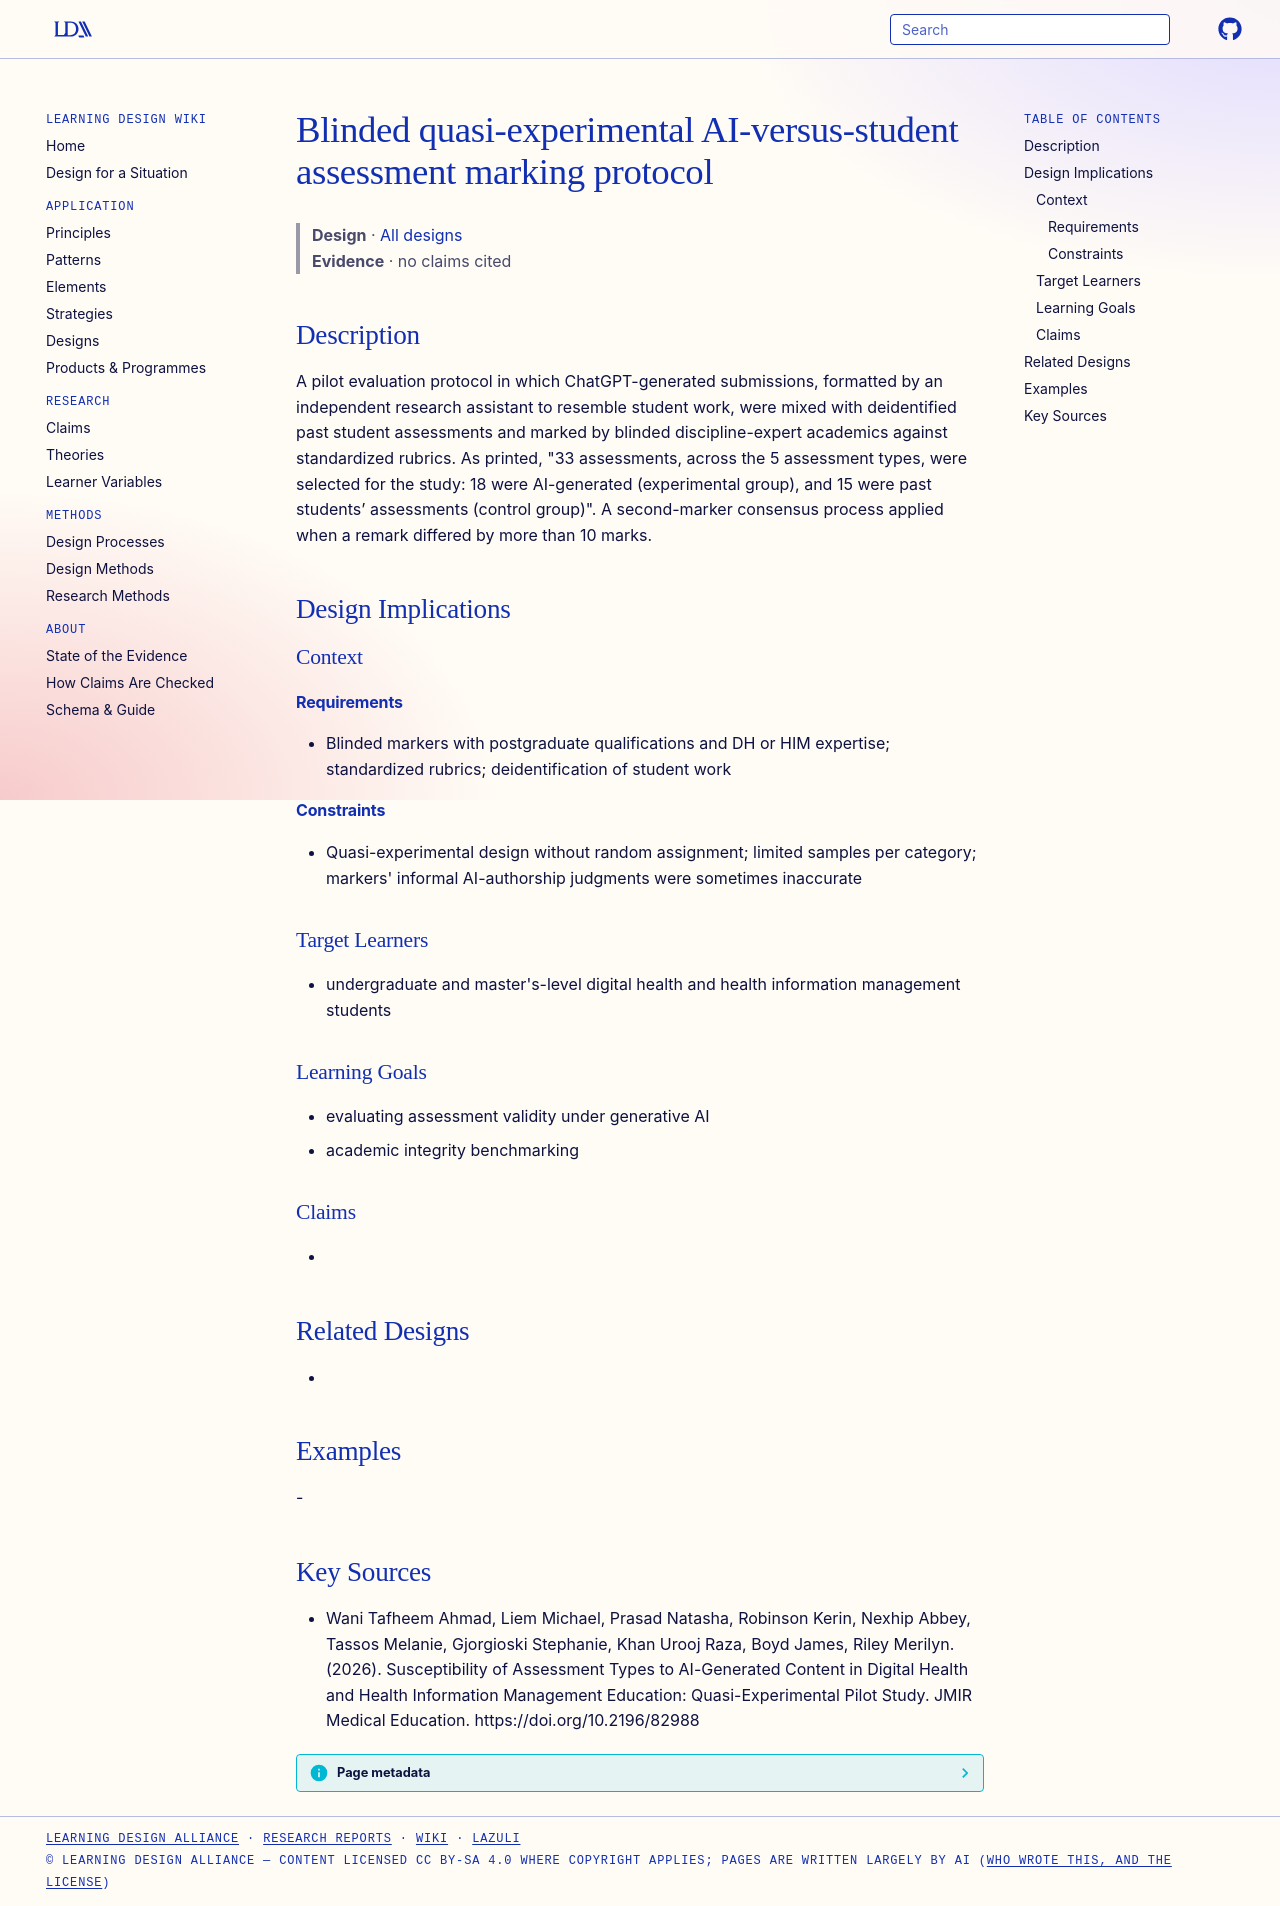

repository: Learning-Design-Alliance/learning-wiki · page: designs/blinded-ai-student-marking-protocol/index.html · generator: mkdocs

---
type: design
id: blinded-ai-student-marking-protocol
title: Blinded quasi-experimental AI-versus-student assessment marking protocol
description: A pilot evaluation protocol in which ChatGPT-generated submissions, formatted by an independent research assistant to resemble student work, were mixed with deidentified past student assessments and marked by blinded...
status: review
generated:
  by: "process:settle-candidates"
  at: 2026-11-05
sources:
  - id: wani-tafheem-ahmad-2026
    resource: "https://doi.org/10.2196/82988"
    title: "Wani Tafheem Ahmad, Liem Michael, Prasad Natasha, Robinson Kerin, Nexhip Abbey, Tassos Melanie, Gjorgioski Stephanie, Khan Urooj Raza, Boyd James, Riley Merilyn. (2026). Susceptibility of Assessment Types to AI-Generated Content in Digital Health and Health Information Management Education: Quasi-Experimental Pilot Study. JMIR Medical Education. https://doi.org/10.2196/82988"
    author: Wani Tafheem Ahmad, Liem Michael, Prasad Natasha, Robinson Kerin, Nexhip Abbey, Tassos Melanie, Gjorgioski Stephanie, Khan Urooj Raza, Boyd James, Riley Merilyn
---

# Blinded quasi-experimental AI-versus-student assessment marking protocol

> **Design** · [All designs](index.md)
> **Evidence** · no claims cited

## Description
A pilot evaluation protocol in which ChatGPT-generated submissions, formatted by an independent research assistant to resemble student work, were mixed with deidentified past student assessments and marked by blinded discipline-expert academics against standardized rubrics. As printed, "33 assessments, across the 5 assessment types, were selected for the study: 18 were AI-generated (experimental group), and 15 were past students’ assessments (control group)". A second-marker consensus process applied when a remark differed by more than 10 marks.

## Design Implications

### Context
#### Requirements
- Blinded markers with postgraduate qualifications and DH or HIM expertise; standardized rubrics; deidentification of student work
#### Constraints
- Quasi-experimental design without random assignment; limited samples per category; markers' informal AI-authorship judgments were sometimes inaccurate

### Target Learners
- undergraduate and master's-level digital health and health information management students

### Learning Goals
- evaluating assessment validity under generative AI
- academic integrity benchmarking

### Claims
- 

## Related Designs
- 

## Examples
-

## Key Sources
- Wani Tafheem Ahmad, Liem Michael, Prasad Natasha, Robinson Kerin, Nexhip Abbey, Tassos Melanie, Gjorgioski Stephanie, Khan Urooj Raza, Boyd James, Riley Merilyn. (2026). Susceptibility of Assessment Types to AI-Generated Content in Digital Health and Health Information Management Education: Quasi-Experimental Pilot Study. JMIR Medical Education. https://doi.org/10.2196/82988
